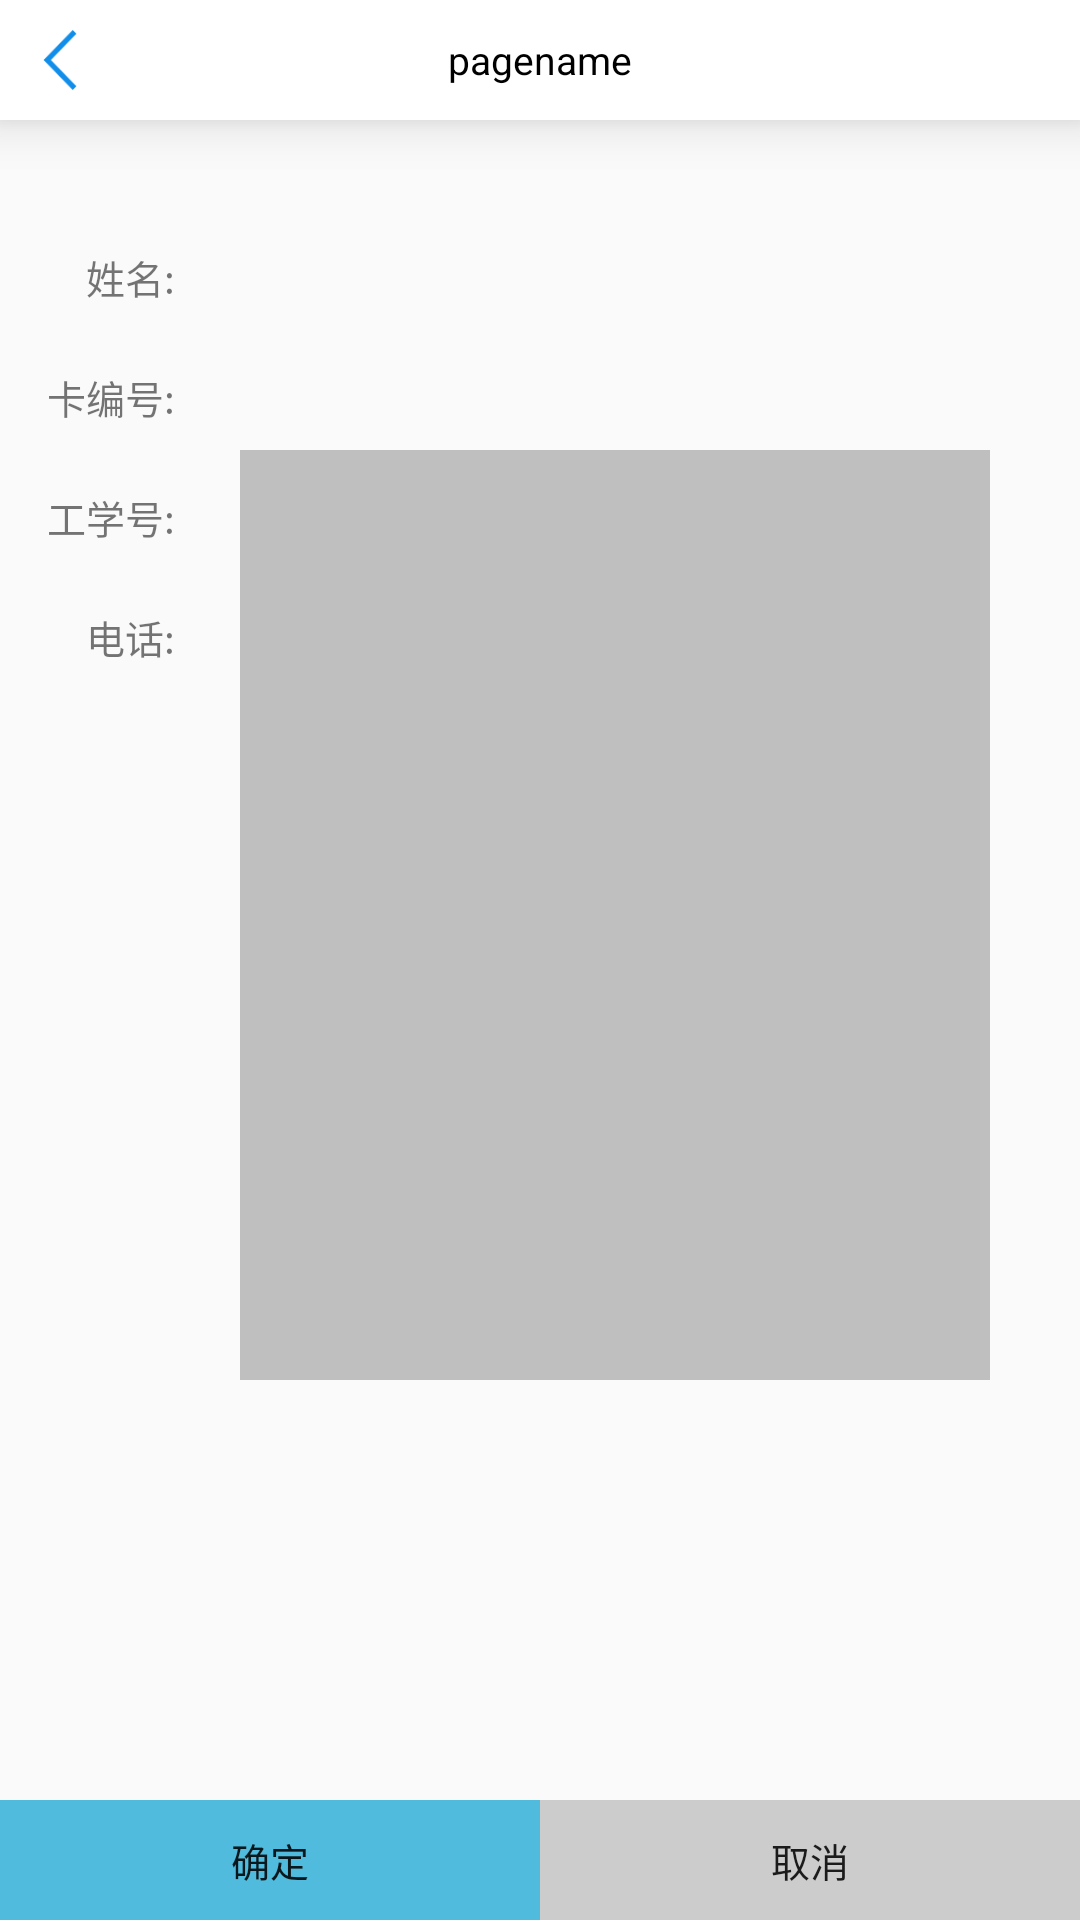

Layout XML and referenced resources for this Android screen:
<!-- AndroidManifest.xml: application theme AppTheme -->
<!-- res/layout/activity_person_detail.xml -->
<?xml version="1.0" encoding="utf-8"?>
<RelativeLayout xmlns:android="http://schemas.android.com/apk/res/android"
    xmlns:app="http://schemas.android.com/apk/res-auto"
    xmlns:tools="http://schemas.android.com/tools"
    android:layout_width="match_parent"
    android:layout_height="match_parent"
    tools:context=".view.activity.PersonDetailActivity">

    <include layout="@layout/header_bar" />

    <LinearLayout
        android:id="@+id/persondetail_ll"
        android:layout_width="@dimen/width_400"
        android:layout_height="@dimen/height_70"
        android:layout_marginLeft="@dimen/margin_30"
        android:layout_marginTop="@dimen/margin_150"
        android:gravity="center_vertical">

        <TextView
            android:layout_width="0dp"
            android:layout_height="wrap_content"
            android:layout_marginRight="@dimen/margin_10"
            android:layout_weight="2"
            android:gravity="right"
            android:text="@string/name"
            android:textSize="@dimen/textSize_26" />

        <LinearLayout
            android:layout_width="0dp"
            android:layout_height="match_parent"
            android:layout_weight="7"
            android:focusable="true"
            android:focusableInTouchMode="true"
            android:background="@drawable/machine_setting_edittext_bg">

            <EditText
                android:id="@+id/persondetail_name"
                android:layout_width="match_parent"
                android:layout_height="match_parent"
                android:layout_marginLeft="10dp"
                android:layout_marginRight="10dp"
                android:background="@null"
                android:textCursorDrawable="@null"
                android:textSize="26sp" />
        </LinearLayout>

    </LinearLayout>

    <LinearLayout
        android:id="@+id/persondetail_ll2"
        android:layout_width="@dimen/width_400"
        android:layout_height="@dimen/height_70"
        android:layout_below="@+id/persondetail_ll"
        android:layout_marginLeft="@dimen/margin_30"
        android:layout_marginTop="@dimen/margin_10"
        android:gravity="center_vertical">

        <TextView
            android:layout_width="0dp"
            android:layout_height="wrap_content"
            android:layout_marginRight="@dimen/margin_10"
            android:layout_weight="2"
            android:gravity="right"
            android:text="@string/kbh"
            android:textSize="@dimen/textSize_26" />

        <LinearLayout
            android:layout_width="0dp"
            android:layout_height="match_parent"
            android:layout_weight="7"
            android:focusable="true"
            android:focusableInTouchMode="true"
            android:background="@drawable/machine_setting_edittext_bg">

            <EditText
                android:id="@+id/persondetail_cardnum"
                android:layout_width="match_parent"
                android:layout_height="match_parent"
                android:layout_marginLeft="@dimen/margin_10"
                android:layout_marginRight="@dimen/margin_10"
                android:background="@null"
                android:textCursorDrawable="@null"
                android:textSize="@dimen/textSize_26" />
        </LinearLayout>

    </LinearLayout>

    <LinearLayout
        android:id="@+id/persondetail_ll3"
        android:layout_width="@dimen/width_400"
        android:layout_height="@dimen/height_70"
        android:layout_below="@+id/persondetail_ll2"
        android:layout_marginLeft="@dimen/margin_30"
        android:layout_marginTop="@dimen/margin_10"
        android:gravity="center_vertical">

        <TextView
            android:layout_width="0dp"
            android:layout_height="wrap_content"
            android:layout_marginRight="@dimen/margin_10"
            android:layout_weight="2"
            android:gravity="right"
            android:text="@string/gxh"
            android:textSize="@dimen/textSize_26" />

        <LinearLayout
            android:layout_width="0dp"
            android:layout_height="match_parent"
            android:layout_weight="7"
            android:focusable="true"
            android:focusableInTouchMode="true"
            android:background="@drawable/machine_setting_edittext_bg">

            <EditText
                android:id="@+id/persondetail_stunum"
                android:layout_width="match_parent"
                android:layout_height="match_parent"
                android:layout_marginLeft="10dp"
                android:layout_marginRight="10dp"
                android:background="@null"
                android:textCursorDrawable="@null"
                android:textSize="26sp" />
        </LinearLayout>

    </LinearLayout>

    <LinearLayout
        android:layout_width="@dimen/width_400"
        android:layout_height="@dimen/height_70"
        android:layout_below="@+id/persondetail_ll3"
        android:layout_marginLeft="@dimen/margin_30"
        android:layout_marginTop="@dimen/margin_10"
        android:gravity="center_vertical">

        <TextView
            android:layout_width="0dp"
            android:layout_height="wrap_content"
            android:layout_marginRight="@dimen/margin_10"
            android:layout_weight="2"
            android:gravity="right"
            android:text="@string/phone"
            android:textSize="@dimen/textSize_26" />

        <LinearLayout
            android:layout_width="0dp"
            android:layout_height="match_parent"
            android:layout_weight="7"
            android:focusable="true"
            android:focusableInTouchMode="true"
            android:background="@drawable/machine_setting_edittext_bg">

            <EditText
                android:id="@+id/persondetail_telephone"
                android:layout_width="match_parent"
                android:layout_height="match_parent"
                android:layout_marginLeft="10dp"
                android:layout_marginRight="10dp"
                android:background="@null"
                android:textCursorDrawable="@null"
                android:textSize="26sp" />
        </LinearLayout>

    </LinearLayout>

    <RelativeLayout
        android:layout_width="250dp"
        android:layout_height="310dp"
        android:layout_alignParentRight="true"
        android:layout_marginTop="150dp"
        android:layout_marginRight="30dp"
        android:background="#bfbfbf">

        <ImageView
            android:id="@+id/persondetail_camera"
            android:layout_width="200dp"
            android:layout_height="200dp"
            android:layout_centerInParent="true"
            android:src="@mipmap/camera" />
    </RelativeLayout>

    <Button
        android:id="@+id/personDetail_delete"
        android:layout_width="@dimen/height_200"
        android:layout_height="@dimen/height_100"
        android:layout_centerHorizontal="true"
        android:layout_marginTop="700dp"
        android:text="删除创建" />

    <include
        layout="@layout/bottom_btn_layout"
        android:layout_width="match_parent"
        android:layout_height="@dimen/height_80"
        android:layout_alignParentBottom="true" />
</RelativeLayout>
<!-- res/layout/header_bar.xml (included above) -->
<?xml version="1.0" encoding="utf-8"?>
<RelativeLayout xmlns:android="http://schemas.android.com/apk/res/android"
    android:layout_width="match_parent"
    android:layout_height="@dimen/height_80"
    android:background="@color/color_white"
    android:elevation="10dp">

    <ImageView
        android:id="@+id/Manualconsumption_back"
        android:layout_width="@dimen/height_40"
        android:layout_height="@dimen/height_40"
        android:layout_centerVertical="true"
        android:layout_marginLeft="@dimen/margin_20"
        android:src="@mipmap/fanhui" />

    <TextView
        android:id="@+id/page_name"
        android:layout_width="wrap_content"
        android:layout_height="wrap_content"
        android:layout_centerInParent="true"
        android:text="pagename"
        android:textSize="@dimen/textSize_26"
        android:textColor="@color/color_black"/>
</RelativeLayout>
<!-- res/layout/bottom_btn_layout.xml (included above) -->
<?xml version="1.0" encoding="utf-8"?>
<LinearLayout xmlns:android="http://schemas.android.com/apk/res/android"
    android:layout_width="match_parent"
    android:layout_height="@dimen/height_80"
    android:gravity="center">
        <Button
            android:id="@+id/persondetail_sure"
            android:layout_width="0dp"
            android:layout_height="match_parent"
            android:layout_weight="1"
            android:background="@color/color_50BBDC"
            android:textSize="@dimen/textSize_26"
            android:text="确定"/>
        <Button
            android:id="@+id/persondetail_cancle"
            android:layout_width="0dp"
            android:layout_height="match_parent"
            android:background="@color/color_grey"
            android:layout_weight="1"
            android:textSize="@dimen/textSize_26"
            android:text="取消"/>
</LinearLayout>
<!-- resources referenced by this layout -->
<resources>
  <color name="color_50BBDC">#50BBDC</color>
  <color name="color_black">#000</color>
  <color name="color_grey">#CCC</color>
  <color name="color_white">#FFF</color>
  <dimen name="height_100">100dp</dimen>
  <dimen name="height_200">200dp</dimen>
  <dimen name="height_40">40dp</dimen>
  <dimen name="height_70">70dp</dimen>
  <dimen name="height_80">80dp</dimen>
  <dimen name="margin_10">10dp</dimen>
  <dimen name="margin_150">150dp</dimen>
  <dimen name="margin_20">20dp</dimen>
  <dimen name="margin_30">30dp</dimen>
  <dimen name="textSize_26">26sp</dimen>
  <dimen name="width_400">400dp</dimen>
  <!-- mipmap fanhui: png bitmap (mipmap-hdpi, 2941 bytes) -->
  <string name="gxh">工学号:</string>
  <string name="kbh">卡编号:</string>
  <string name="name">姓名:</string>
  <string name="phone">电话:</string>
  <style name="AppTheme" parent="Theme.AppCompat.Light.NoActionBar">
          
          <item name="colorPrimary">@color/colorPrimary</item>
          <item name="colorPrimaryDark">@color/colorPrimaryDark</item>
          <item name="colorAccent">@color/colorAccent</item>
          <item name="colorControlHighlight">@color/colorPrimary</item>
      </style>
  <color name="colorPrimary">#50BBDC</color>
  <color name="colorPrimaryDark">#FFFFFF</color>
  <color name="colorAccent">#000000</color>
</resources>
